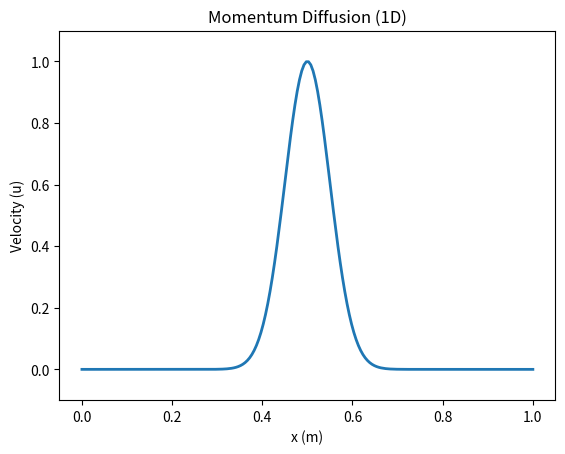

This figure's Python source: (Note: this script raises an exception after producing the figure.)
import numpy as np
import matplotlib.pyplot as plt
from matplotlib.animation import FuncAnimation, FFMpegWriter

# Physical parameters
nu = 0.01               # Kinematic viscosity (m^2/s)
L = 1.0                 # Length of the domain (m)
nx = 200                # Number of spatial points
dx = L / (nx - 1)       # Spatial step
x = np.linspace(0, L, nx)

# Initial condition: Gaussian velocity pulse
sigma = 0.05
u = np.exp(-((x - L/2)**2) / (2 * sigma**2))
u_prev = u.copy()
u_next = np.zeros_like(u)

# Time setup
cfl = 0.4
dt = cfl * dx**2 / nu   # Stability condition for explicit scheme
t_max = 1
nt = int(t_max / dt)

# Plot setup
fig, ax = plt.subplots()
line, = ax.plot(x, u, lw=2)
time_text = ax.text(0.02, 0.95, '', transform=ax.transAxes)
ax.set_ylim(-0.1, 1.1)
ax.set_xlabel("x (m)")
ax.set_ylabel("Velocity (u)")
ax.set_title("Momentum Diffusion (1D)")

def animate(frame):
    global u, u_next
    for i in range(1, nx - 1):
        u_next[i] = u[i] + nu * dt / dx**2 * (u[i+1] - 2*u[i] + u[i-1])
    # No-slip boundary conditions
    u_next[0] = 0
    u_next[-1] = 0
    u, u_next = u_next, u
    line.set_ydata(u)
    time_text.set_text(f"t = {frame * dt:.3f} s")
    return line, time_text

# Create animation
frames = nt
anim = FuncAnimation(fig, animate, frames=frames, blit=False)

# Save animation
writer = FFMpegWriter(fps=30)
anim.save(r'C:\Users\<user>\Dropbox\Universidad\Investigacion\OpenOceanModels\Codigo\Ejercicio8_momentum_diffusion\momentum_diffusion_1D.mp4', writer=writer)

plt.ioff()
plt.show()
